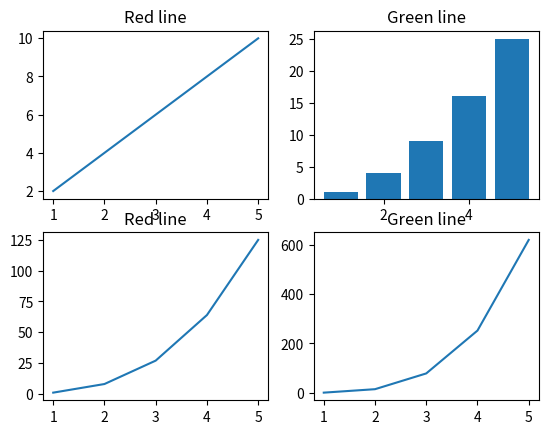

The script that saved this image:
import matplotlib.pyplot as plt
import numpy as np
import scipy as sp
x = np.array([1,2,3,4,5])
figure , axis = plt.subplots(2,2)
axis[0,0].plot(x , x*2  )
axis[0,0].set_title("Red line" )

axis[0,1].bar(x , x**2  )
axis[0,1].set_title("Green line" )


axis[1,0].plot(x , x**3  ,)
axis[1,0].set_title("Red line" )

axis[1,1].plot(x , x**4 - x  )
axis[1,1].set_title("Green line" )
plt.show()
